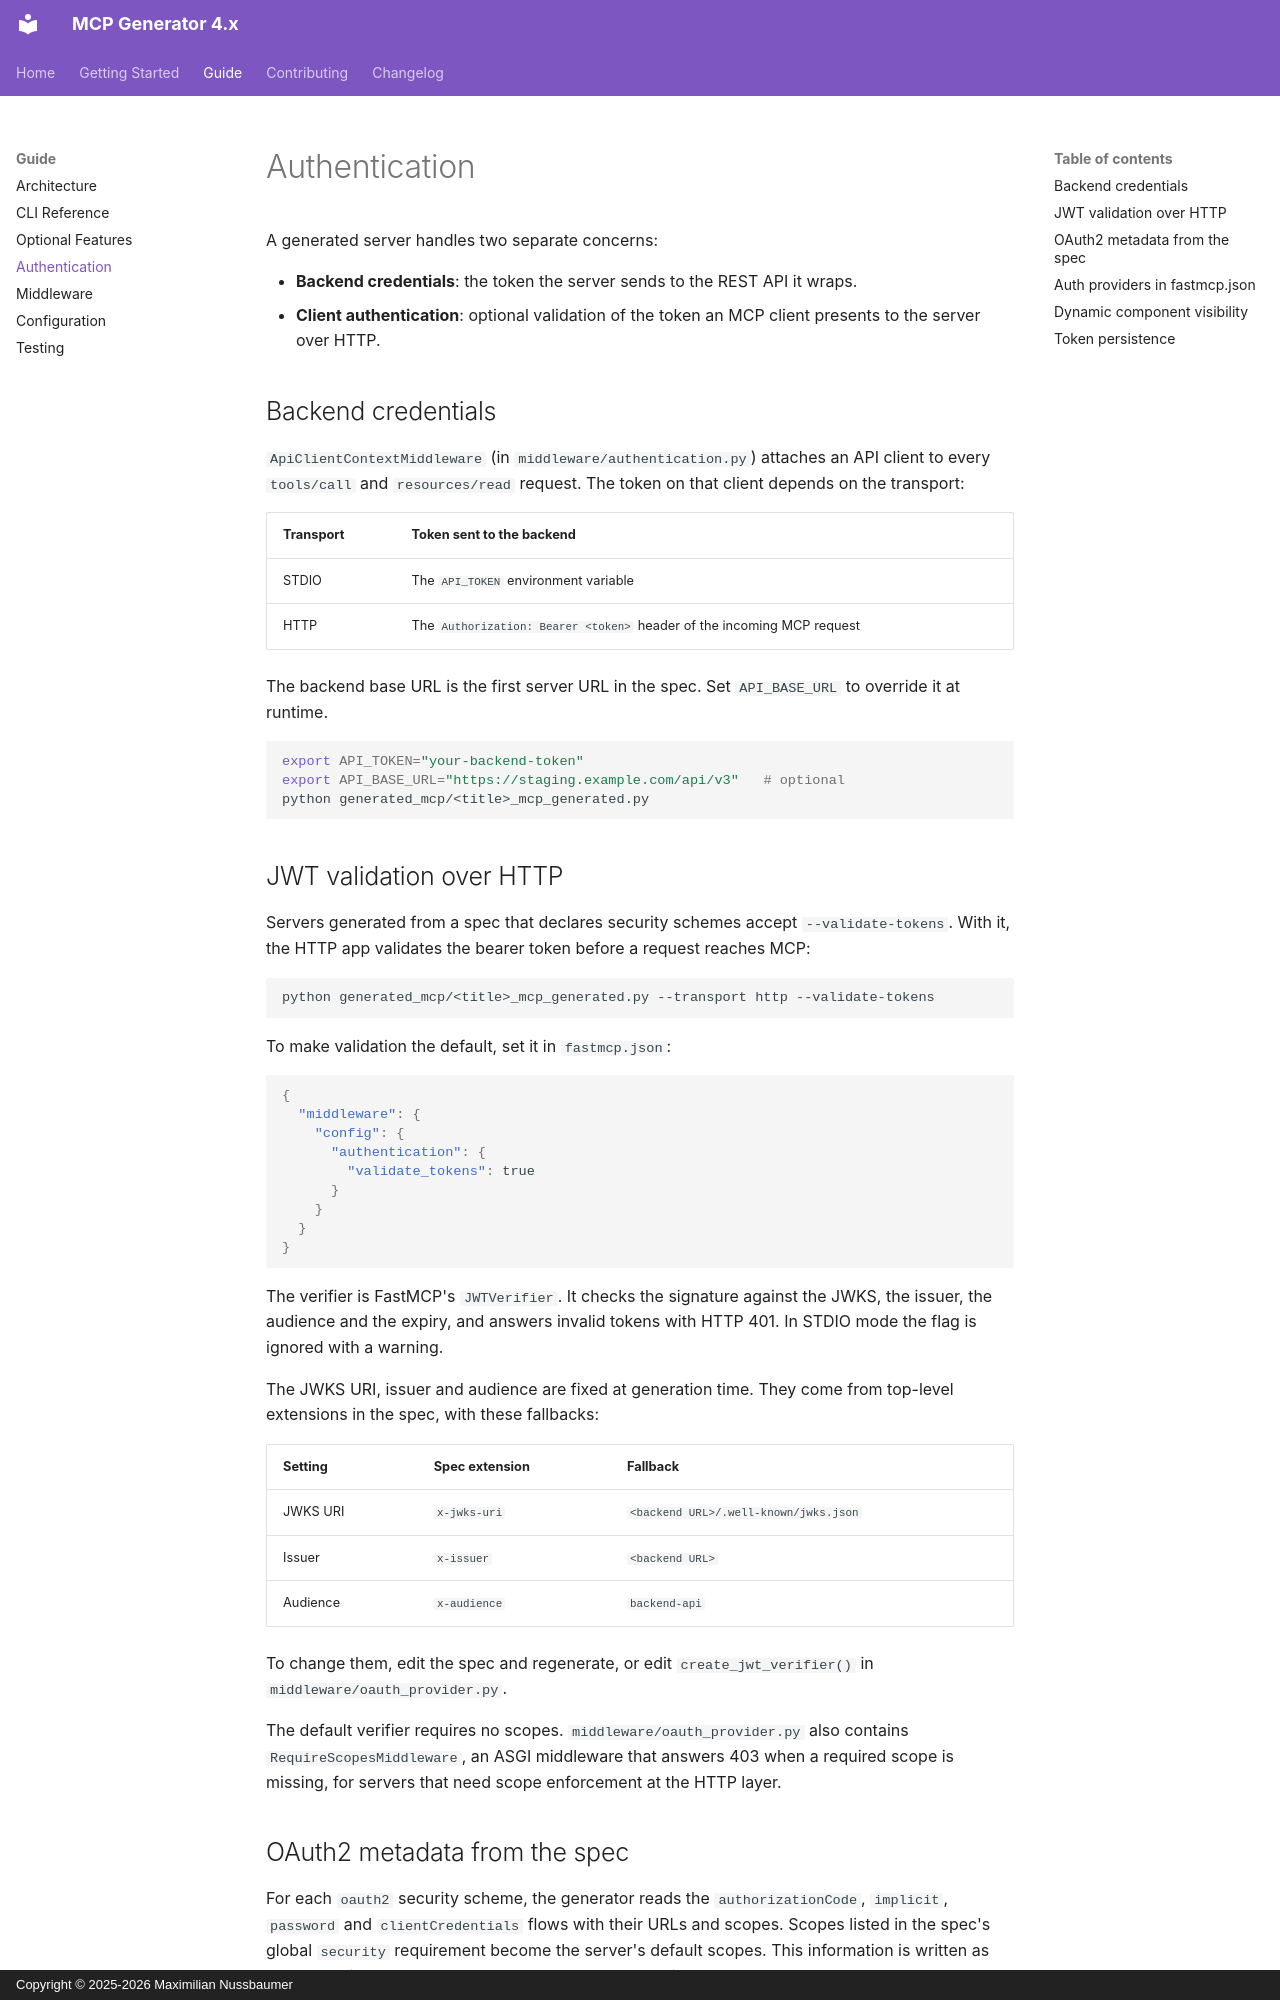

repository: quotentiroler/mcp-generator-4.x · page: guide/authentication/index.html · generator: mkdocs · copyright: Copyright © 2025-2026 Maximilian Nussbaumer

# Authentication

A generated server handles two separate concerns:

- **Backend credentials**: the token the server sends to the REST API it wraps.
- **Client authentication**: optional validation of the token an MCP client presents to the
  server over HTTP.

## Backend credentials

`ApiClientContextMiddleware` (in `middleware/authentication.py`) attaches an API client to
every `tools/call` and `resources/read` request. The token on that client depends on the
transport:

| Transport | Token sent to the backend |
|---|---|
| STDIO | The `API_TOKEN` environment variable |
| HTTP | The `Authorization: Bearer <token>` header of the incoming MCP request |

The backend base URL is the first server URL in the spec. Set `API_BASE_URL` to override it at
runtime.

```bash
export API_TOKEN="your-backend-token"
export API_BASE_URL="https://staging.example.com/api/v3"   # optional
python generated_mcp/<title>_mcp_generated.py
```

## JWT validation over HTTP

Servers generated from a spec that declares security schemes accept `--validate-tokens`. With
it, the HTTP app validates the bearer token before a request reaches MCP:

```bash
python generated_mcp/<title>_mcp_generated.py --transport http --validate-tokens
```

To make validation the default, set it in `fastmcp.json`:

```json
{
  "middleware": {
    "config": {
      "authentication": {
        "validate_tokens": true
      }
    }
  }
}
```

The verifier is FastMCP's `JWTVerifier`. It checks the signature against the JWKS, the
issuer, the audience and the expiry, and answers invalid tokens with HTTP 401. In STDIO mode
the flag is ignored with a warning.

The JWKS URI, issuer and audience are fixed at generation time. They come from top-level
extensions in the spec, with these fallbacks:

| Setting | Spec extension | Fallback |
|---|---|---|
| JWKS URI | `x-jwks-uri` | `<backend URL>/.well-known/jwks.json` |
| Issuer | `x-issuer` | `<backend URL>` |
| Audience | `x-audience` | `backend-api` |

To change them, edit the spec and regenerate, or edit `create_jwt_verifier()` in
`middleware/oauth_provider.py`.

The default verifier requires no scopes. `middleware/oauth_provider.py` also contains
`RequireScopesMiddleware`, an ASGI middleware that answers 403 when a required scope is
missing, for servers that need scope enforcement at the HTTP layer.

## OAuth2 metadata from the spec

For each `oauth2` security scheme, the generator reads the `authorizationCode`, `implicit`,
`password` and `clientCredentials` flows with their URLs and scopes. Scopes listed in the
spec's global `security` requirement become the server's default scopes. This information is
written as comments into `middleware/authentication.py` and drives the generated auth tests.
